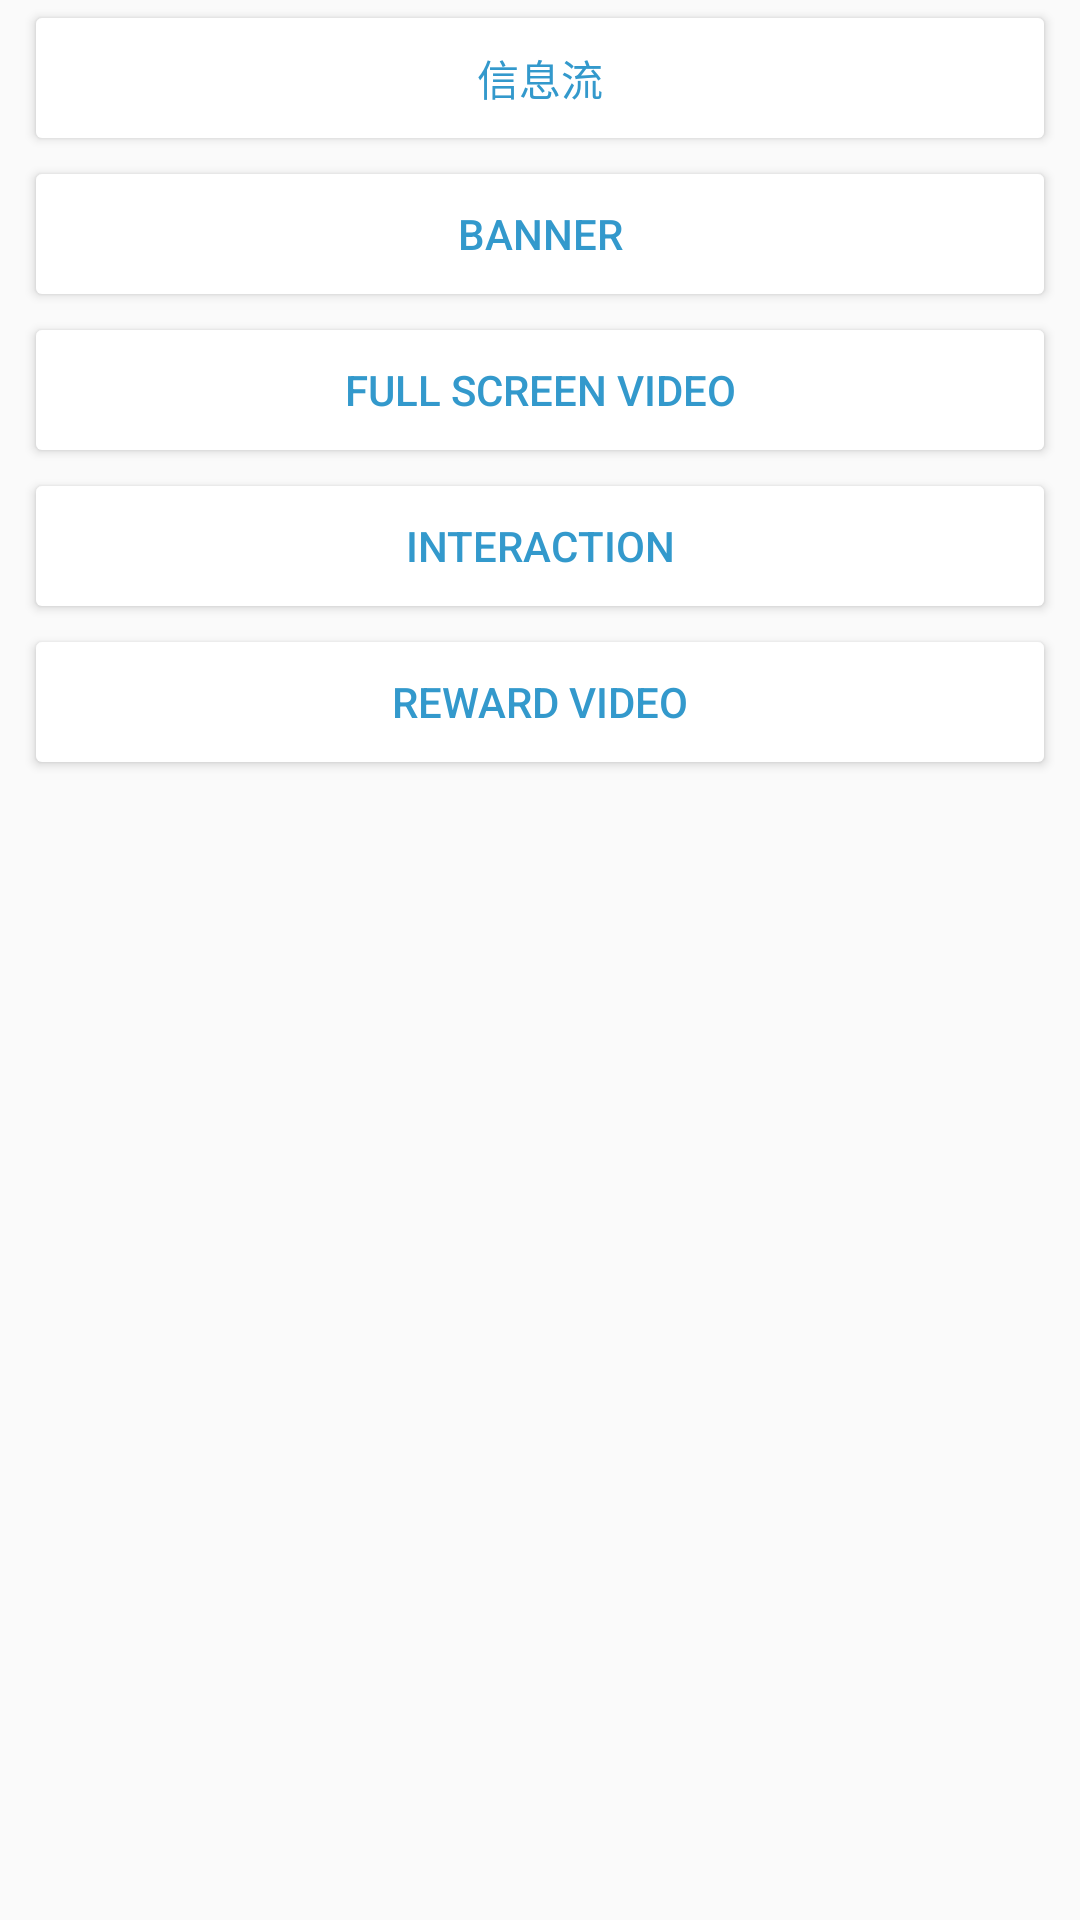

The Android layout XML behind this screen, and the referenced resources:
<!-- AndroidManifest.xml: application theme Theme.AppInChina -->
<!-- res/layout/activity_main.xml -->
<?xml version="1.0" encoding="utf-8"?>
<ScrollView xmlns:android="http://schemas.android.com/apk/res/android"
    xmlns:tools="http://schemas.android.com/tools"
    android:layout_width="match_parent"
    android:layout_height="match_parent"
    tools:ignore="HardcodedText">

    <LinearLayout
        android:layout_width="match_parent"
        android:layout_height="wrap_content"
        android:orientation="vertical">

        <Button
            android:id="@+id/btn_main_feed_lv"
            android:layout_width="match_parent"
            android:layout_height="52dp"
            android:layout_marginStart="8dp"
            android:layout_marginLeft="8dp"
            android:layout_marginEnd="8dp"
            android:layout_marginRight="8dp"
            android:gravity="center"
            android:textColor="#3399cc"
            android:text="信息流"
            android:theme="@style/PrimaryButton"
            android:textSize="14sp" />

        <Button
            android:id="@+id/btn_main_banner_native"
            android:layout_width="match_parent"
            android:layout_height="52dp"
            android:layout_marginStart="8dp"
            android:layout_marginLeft="8dp"
            android:layout_marginEnd="8dp"
            android:layout_marginRight="8dp"
            android:gravity="center"
            android:text="Banner"
            android:textColor="#3399cc"
            android:textSize="14sp"
            android:theme="@style/PrimaryButton" />

        <Button
            android:id="@+id/btn_main_full"
            android:layout_width="match_parent"
            android:layout_height="52dp"
            android:layout_marginStart="8dp"
            android:layout_marginLeft="8dp"
            android:layout_marginEnd="8dp"
            android:layout_marginRight="8dp"
            android:gravity="center"
            android:textColor="#3399cc"
            android:text="Full Screen Video"
            android:theme="@style/PrimaryButton"
            android:textSize="14sp" />

        <Button
            android:id="@+id/btn_interstitial_ad"
            android:layout_width="match_parent"
            android:layout_height="52dp"
            android:layout_marginStart="8dp"
            android:layout_marginLeft="8dp"
            android:layout_marginEnd="8dp"
            android:layout_marginRight="8dp"
            android:gravity="center"
            android:textColor="#3399cc"
            android:text="Interaction"
            android:theme="@style/PrimaryButton"
            android:textSize="14sp" />

        <Button
            android:id="@+id/btn_rewarded_video_ad"
            android:layout_width="match_parent"
            android:layout_height="52dp"
            android:layout_marginStart="8dp"
            android:layout_marginLeft="8dp"
            android:layout_marginEnd="8dp"
            android:layout_marginRight="8dp"
            android:gravity="center"
            android:textColor="#3399cc"
            android:text="Reward Video"
            android:theme="@style/PrimaryButton"
            android:textSize="14sp" />
















































































































        <TextView
            android:id="@+id/tv_version"
            android:layout_width="match_parent"
            android:layout_height="wrap_content"
            android:layout_marginTop="20dp"
            android:layout_marginBottom="20dp"
            android:ems="10"
            android:gravity="center_horizontal"
            android:inputType="textPersonName"
            tools:ignore="TextViewEdits" />

    </LinearLayout>

</ScrollView>
<!-- resources referenced by this layout -->
<resources>
  <style name="PrimaryButton" parent="Theme.AppCompat">
          <item name="colorButtonNormal">#fff</item>
          <item name="colorControlHighlight">#503399cc</item>
  
          <item name="borderlessButtonStyle">@style/Widget.AppCompat.Button.Borderless</item>
          <item name="background">@drawable/btn_bg_creative</item>
  
  
  
  
  
  
      </style>
  <style name="Theme.AppInChina" parent="Theme.AppCompat.Light.DarkActionBar">
          
          <item name="colorPrimary">@color/purple_500</item>
          <item name="colorPrimaryDark">@color/purple_700</item>
          <item name="colorAccent">@color/teal_200</item>
          
      </style>
  <color name="purple_500">#FF6200EE</color>
  <color name="purple_700">#FF3700B3</color>
  <color name="teal_200">#FF03DAC5</color>
</resources>
